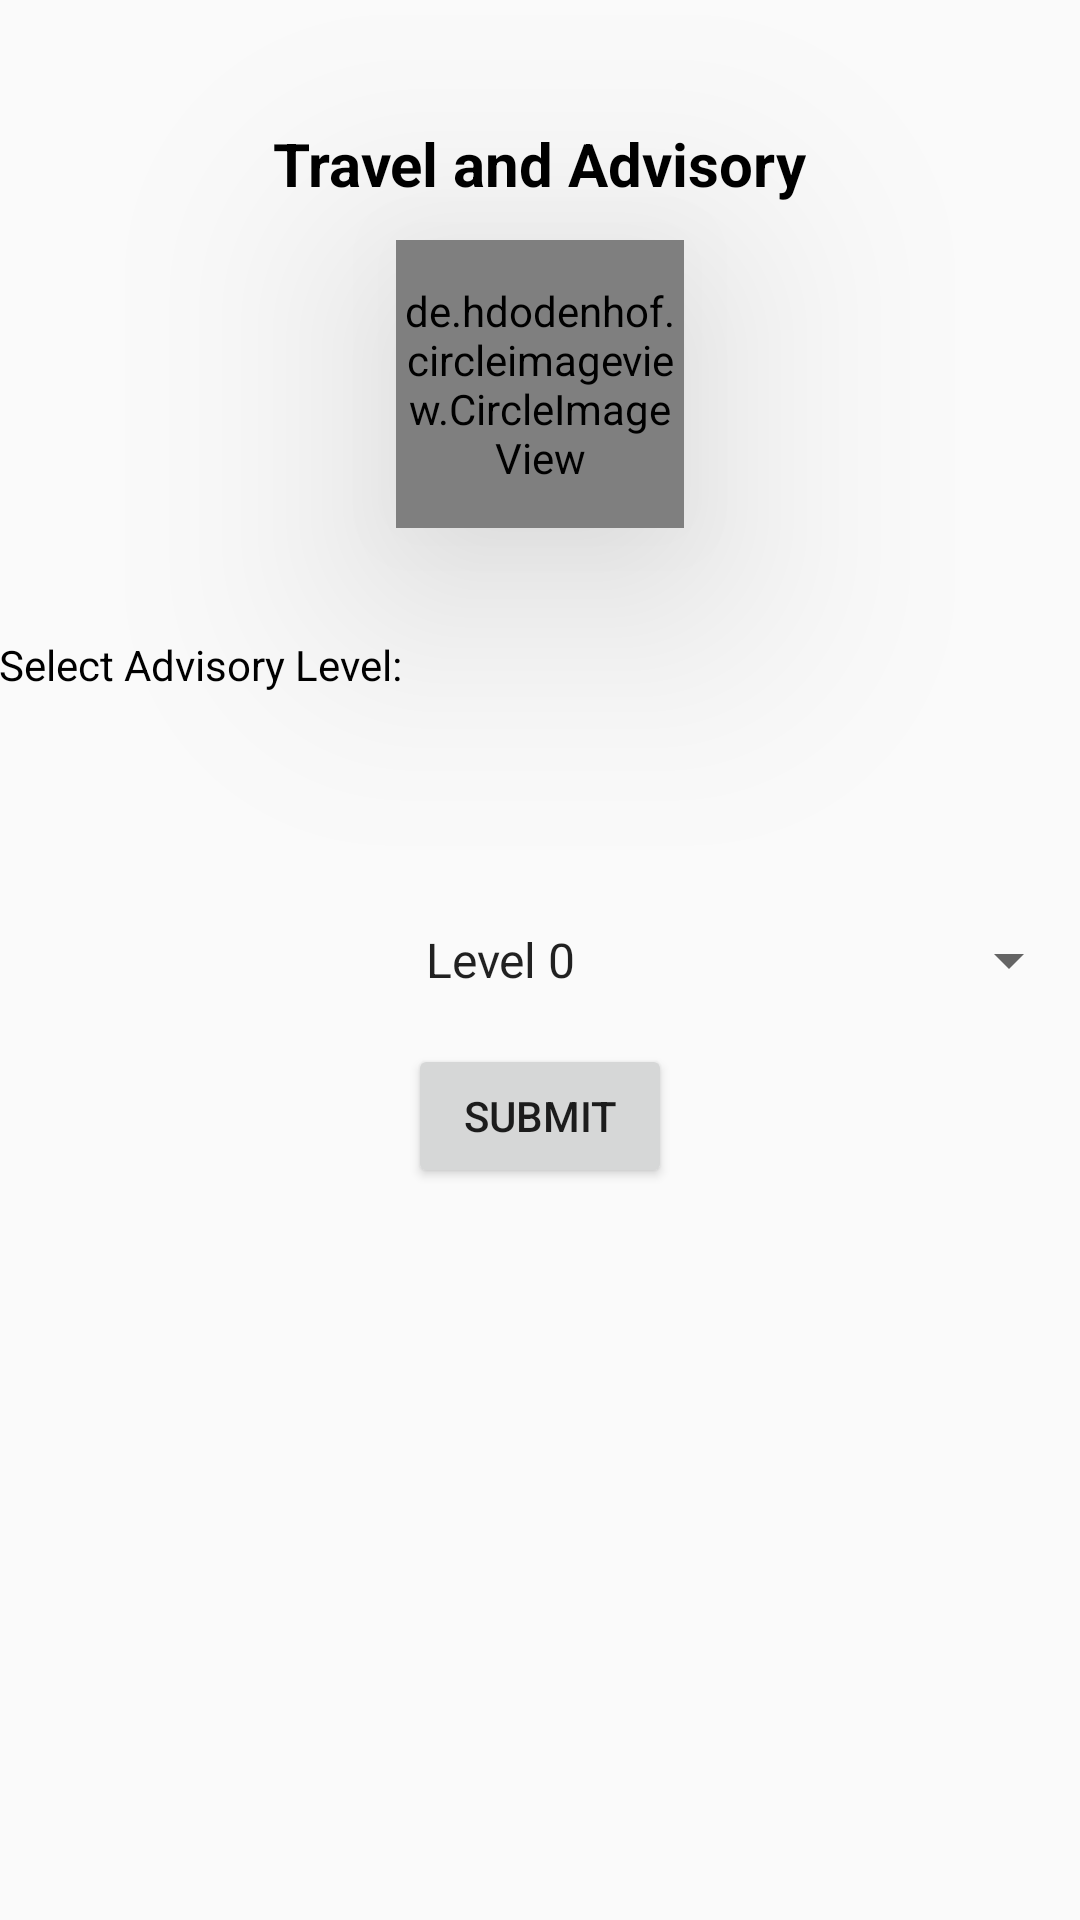

The Android layout XML behind this screen, and the referenced resources:
<!-- AndroidManifest.xml: application theme AppTheme -->
<!-- res/layout/activity_main.xml -->
<RelativeLayout xmlns:android="http://schemas.android.com/apk/res/android"
    xmlns:tools="http://schemas.android.com/tools"
    android:layout_width="wrap_content"
    android:layout_height="match_parent"
    android:paddingBottom="@dimen/activity_vertical_margin"
    android:paddingLeft="@dimen/activity_horizontal_margin"
    android:paddingRight="@dimen/activity_horizontal_margin"
    android:paddingTop="@dimen/activity_vertical_margin"
    tools:context=".MainActivity">

    <TextView
        android:id="@+id/title"
        android:layout_width="wrap_content"
        android:layout_height="wrap_content"
        android:layout_marginTop="41dp"
        android:text="@string/welcome"
        android:textColor="#000"
        android:textSize="20dp"
        android:textStyle="bold"
        android:layout_alignParentTop="true"
        android:layout_centerHorizontal="true" />

    <de.hdodenhof.circleimageview.CircleImageView
        android:id="@+id/travel_image"
        android:layout_width="96dp"
        android:layout_height="96dp"
        android:src="@drawable/ihouse_globe"
        android:layout_below="@+id/title"
        android:layout_centerHorizontal="true"
        android:layout_gravity="center|bottom"
        android:layout_marginTop="12dp"
        android:elevation="50dp" />

    <TextView
        android:id="@+id/selectTag"
        android:layout_width="wrap_content"
        android:layout_height="wrap_content"
        android:text="Select Advisory Level:"
        android:textColor="#000"
        android:layout_below="@+id/travel_image"
        android:layout_marginTop="36dp"/>

    <Spinner
        android:id="@+id/spinner"
        android:layout_width="match_parent"
        android:layout_height="wrap_content"
        android:entries="@array/advisory_level"
        android:prompt="@string/select"
        android:layout_centerVertical="true"
        android:layout_toRightOf="@+id/selectTag"
        android:layout_toEndOf="@+id/selectTag" />

    <Button
        android:id="@+id/button"
        android:layout_width="wrap_content"
        android:layout_height="wrap_content"
        android:layout_below="@+id/spinner"
        android:layout_centerHorizontal="true"
        android:layout_marginTop="16dp"
        android:onClick="submitLevel"
        android:text="@string/button_label" />

</RelativeLayout>
<!-- resources referenced by this layout -->
<resources>
  <string-array name="advisory_level">
          <item>Level 0</item>
          <item>Level 1</item>
          <item>Level 2</item>
          <item>Level 3</item>
      </string-array>
  <!-- drawable ihouse_globe: jpg bitmap (drawable, 13226 bytes) -->
  <string name="button_label">Submit</string>
  <string name="select">Select a Advisory Level</string>
  <string name="welcome">Travel and Advisory</string>
  <style name="AppTheme" parent="Theme.AppCompat.Light.DarkActionBar">
          
      </style>
</resources>
